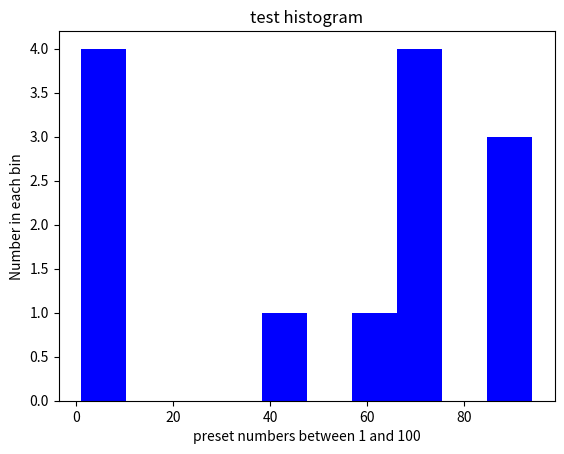

Write Python code to recreate this figure.
import matplotlib.pyplot as plt 

values = [1,2,3,4,45,66,67,68,69,70,84.88,91,94]
# draw a histogram with 10 bins of the `values` data

number_of_bins = 10

n = plt.hist(values, number_of_bins, facecolor='blue')

print(n[0]) # counts in each bin


# plot the histogram

plt.title('test histogram')
plt.xlabel('preset numbers between 1 and 100')
plt.ylabel('Number in each bin')
plt.show()